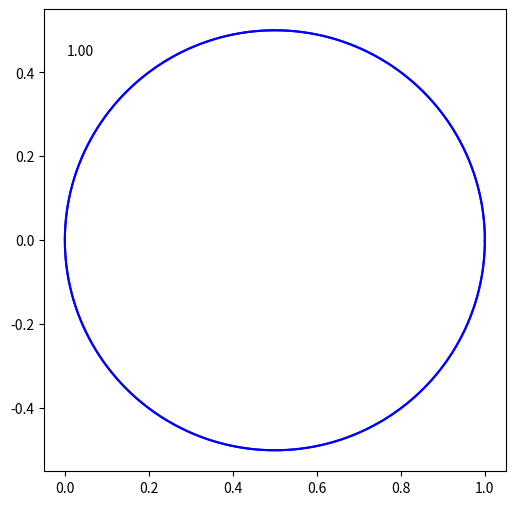

Reproduce this figure in Python.
import matplotlib.pyplot as plt
import matplotlib.animation as animation
import numpy as np
import cmath
import time


fig = plt.figure(figsize=(6, 6))

ax = fig.add_subplot()
ax.set_aspect('equal')

exponent_text = ax.text(0.05, 0.9, '', transform=ax.transAxes)

def animate(k):
    
    x_list = []
    y_list = []

    #start = 1j*cmath.pi*(1-1/5)
    #end = 1j*cmath.pi*(1+1/5)
    
    start = 0
    end = 1j*cmath.pi*2

    accuracy = 5000
    for i in range(accuracy):
        z = ((cmath.exp(start + (end - start) * (i / accuracy)) + 1)/2) ** k
        x_list.append(z.real)
        y_list.append(z.imag)

    
    exponent_text.set_text(f'{k:.2f}')

    lines, = ax.plot(x_list, y_list, color='b')
    
    return lines, exponent_text


ani = animation.FuncAnimation(fig, animate,
frames=np.arange(1,10.01,0.01), interval=10, blit=True, repeat=False)

plt.show()
